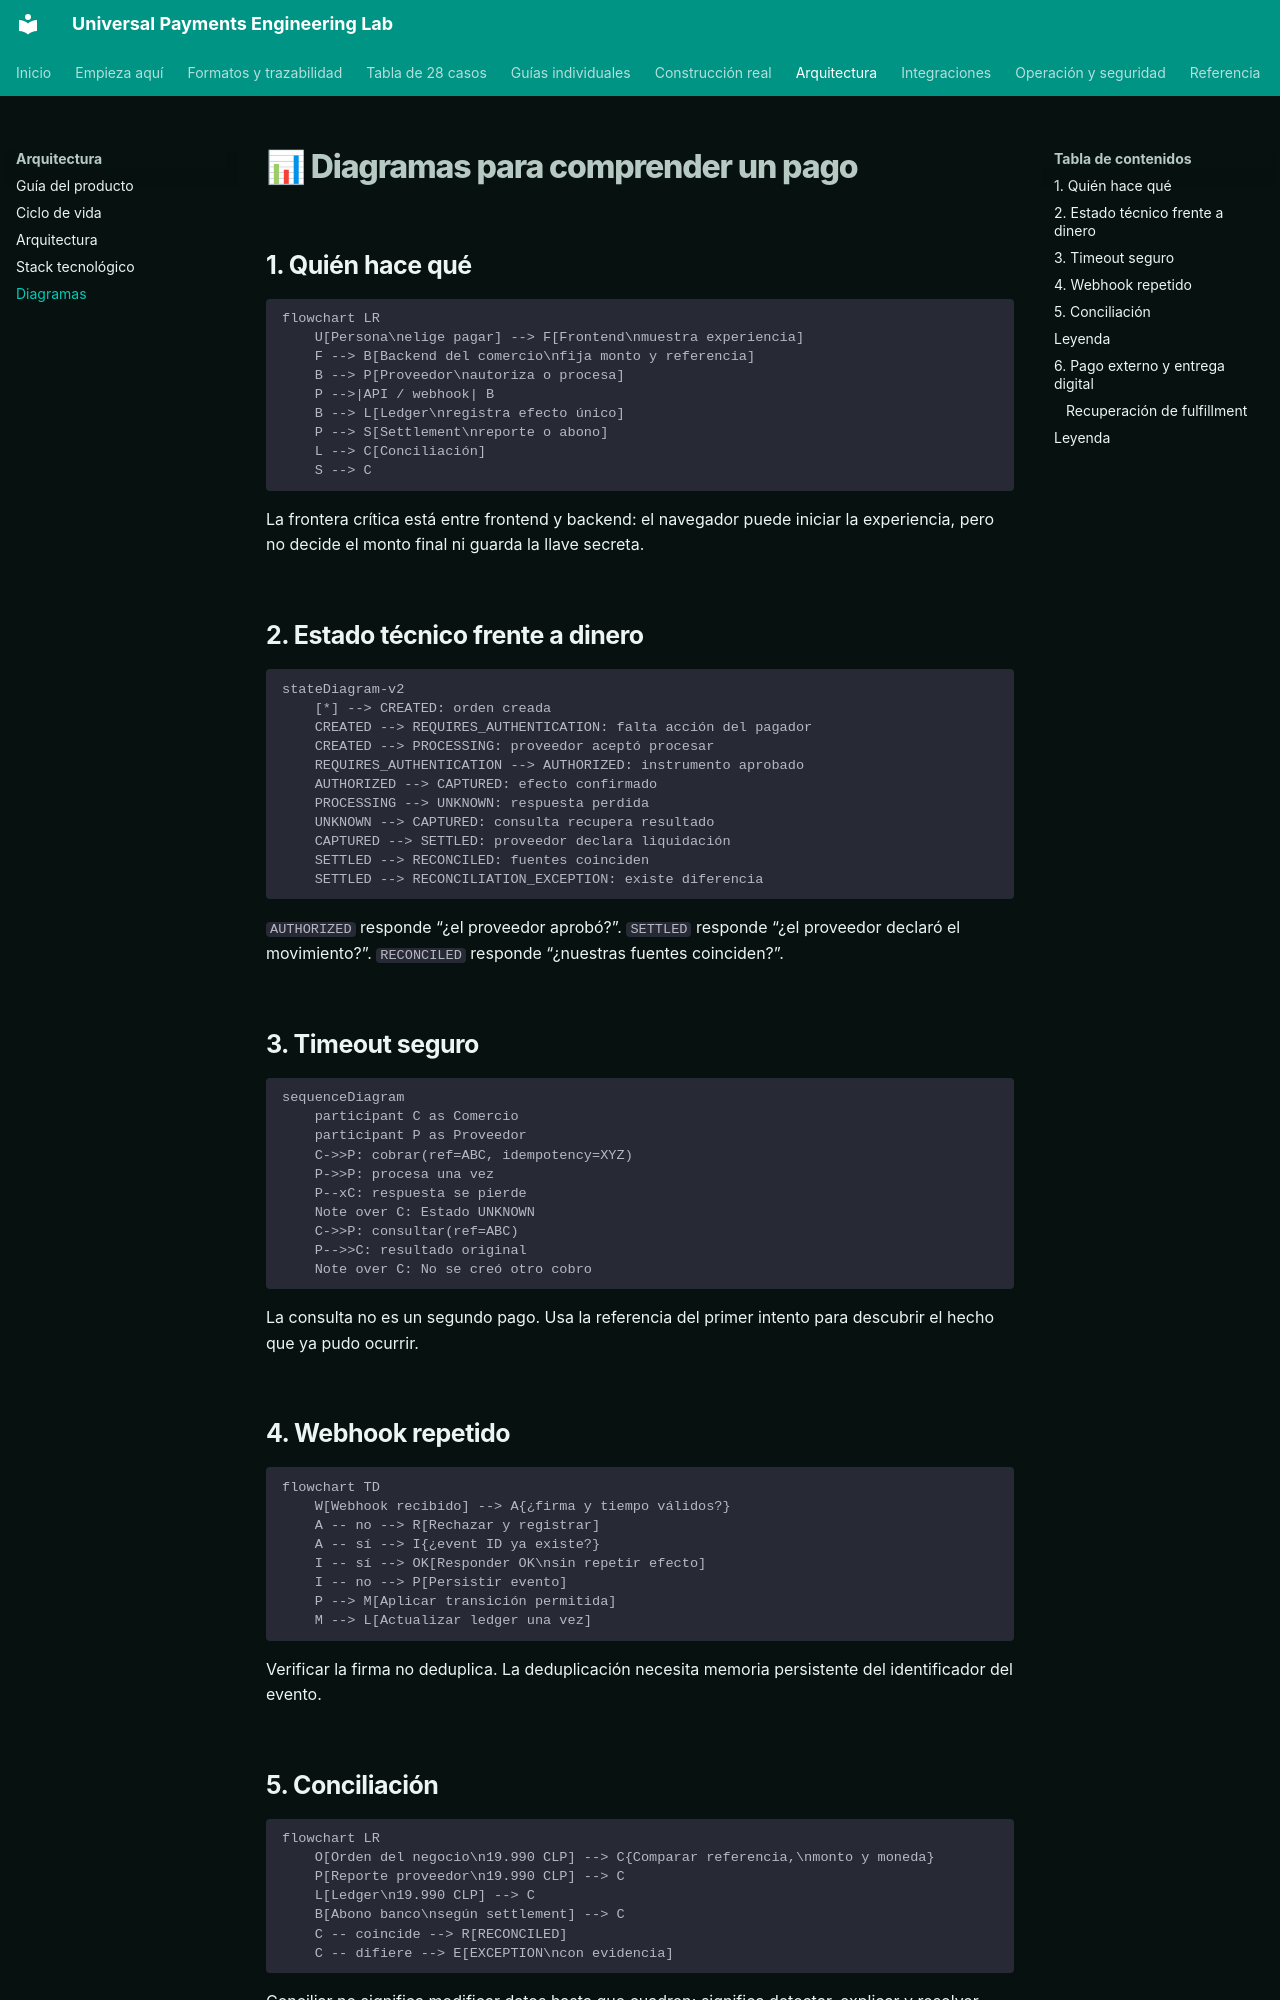

repository: vladimiracunadev-create/universal-payments-engineering-lab · page: diagrams/PAYMENT_JOURNEY.html · generator: mkdocs

# 📊 Diagramas para comprender un pago

## 1. Quién hace qué

```mermaid
flowchart LR
    U[Persona\nelige pagar] --> F[Frontend\nmuestra experiencia]
    F --> B[Backend del comercio\nfija monto y referencia]
    B --> P[Proveedor\nautoriza o procesa]
    P -->|API / webhook| B
    B --> L[Ledger\nregistra efecto único]
    P --> S[Settlement\nreporte o abono]
    L --> C[Conciliación]
    S --> C
```

La frontera crítica está entre frontend y backend: el navegador puede iniciar la experiencia, pero no decide el monto final ni guarda la llave secreta.

## 2. Estado técnico frente a dinero

```mermaid
stateDiagram-v2
    [*] --> CREATED: orden creada
    CREATED --> REQUIRES_AUTHENTICATION: falta acción del pagador
    CREATED --> PROCESSING: proveedor aceptó procesar
    REQUIRES_AUTHENTICATION --> AUTHORIZED: instrumento aprobado
    AUTHORIZED --> CAPTURED: efecto confirmado
    PROCESSING --> UNKNOWN: respuesta perdida
    UNKNOWN --> CAPTURED: consulta recupera resultado
    CAPTURED --> SETTLED: proveedor declara liquidación
    SETTLED --> RECONCILED: fuentes coinciden
    SETTLED --> RECONCILIATION_EXCEPTION: existe diferencia
```

`AUTHORIZED` responde “¿el proveedor aprobó?”. `SETTLED` responde “¿el proveedor declaró el movimiento?”. `RECONCILED` responde “¿nuestras fuentes coinciden?”.

## 3. Timeout seguro

```mermaid
sequenceDiagram
    participant C as Comercio
    participant P as Proveedor
    C->>P: cobrar(ref=ABC, idempotency=XYZ)
    P->>P: procesa una vez
    P--xC: respuesta se pierde
    Note over C: Estado UNKNOWN
    C->>P: consultar(ref=ABC)
    P-->>C: resultado original
    Note over C: No se creó otro cobro
```

La consulta no es un segundo pago. Usa la referencia del primer intento para descubrir el hecho que ya pudo ocurrir.

## 4. Webhook repetido

```mermaid
flowchart TD
    W[Webhook recibido] --> A{¿firma y tiempo válidos?}
    A -- no --> R[Rechazar y registrar]
    A -- sí --> I{¿event ID ya existe?}
    I -- sí --> OK[Responder OK\nsin repetir efecto]
    I -- no --> P[Persistir evento]
    P --> M[Aplicar transición permitida]
    M --> L[Actualizar ledger una vez]
```

Verificar la firma no deduplica. La deduplicación necesita memoria persistente del identificador del evento.
